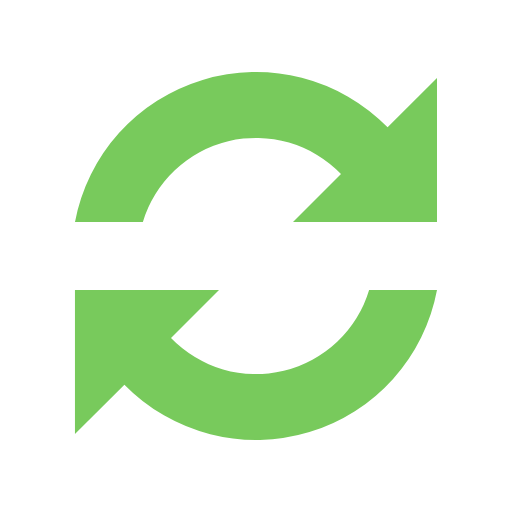
t = 0.00 s
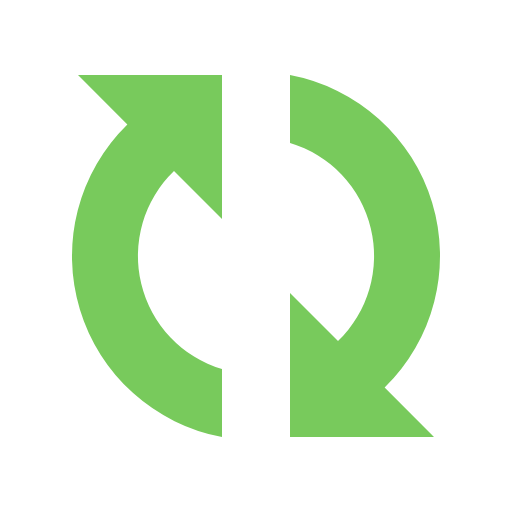
t = 0.18 s
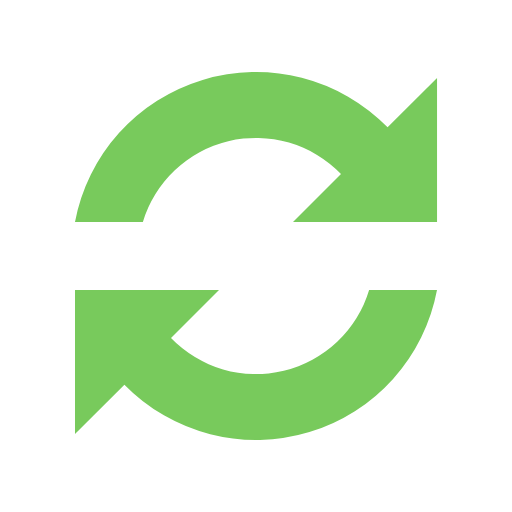
t = 0.36 s
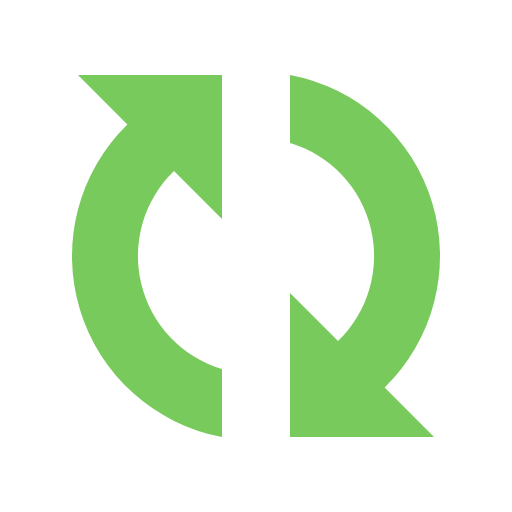
t = 0.54 s

The animated SVG that drew these frames (rendered in a browser with its animation timeline set to each time). Animation: 1 SMIL element (animateTransform=1); one cycle of 0.72 s, repeats indefinitely.

<?xml version="1.0" encoding="UTF-8" standalone="no"?><svg xmlns:svg="http://www.w3.org/2000/svg" xmlns="http://www.w3.org/2000/svg" xmlns:xlink="http://www.w3.org/1999/xlink" version="1.0" width="64px" height="64px" viewBox="0 0 128 128" xml:space="preserve"><g><path fill="#78ca5c" d="M109.25 55.5h-36l12-12a29.54 29.54 0 0 0-49.53 12H18.75A46.04 46.04 0 0 1 96.9 31.84l12.35-12.34v36zm-90.5 17h36l-12 12a29.54 29.54 0 0 0 49.53-12h16.97A46.04 46.04 0 0 1 31.1 96.16L18.74 108.5v-36z"/><animateTransform attributeName="transform" type="rotate" from="0 64 64" to="360 64 64" dur="720ms" repeatCount="indefinite"></animateTransform></g></svg>